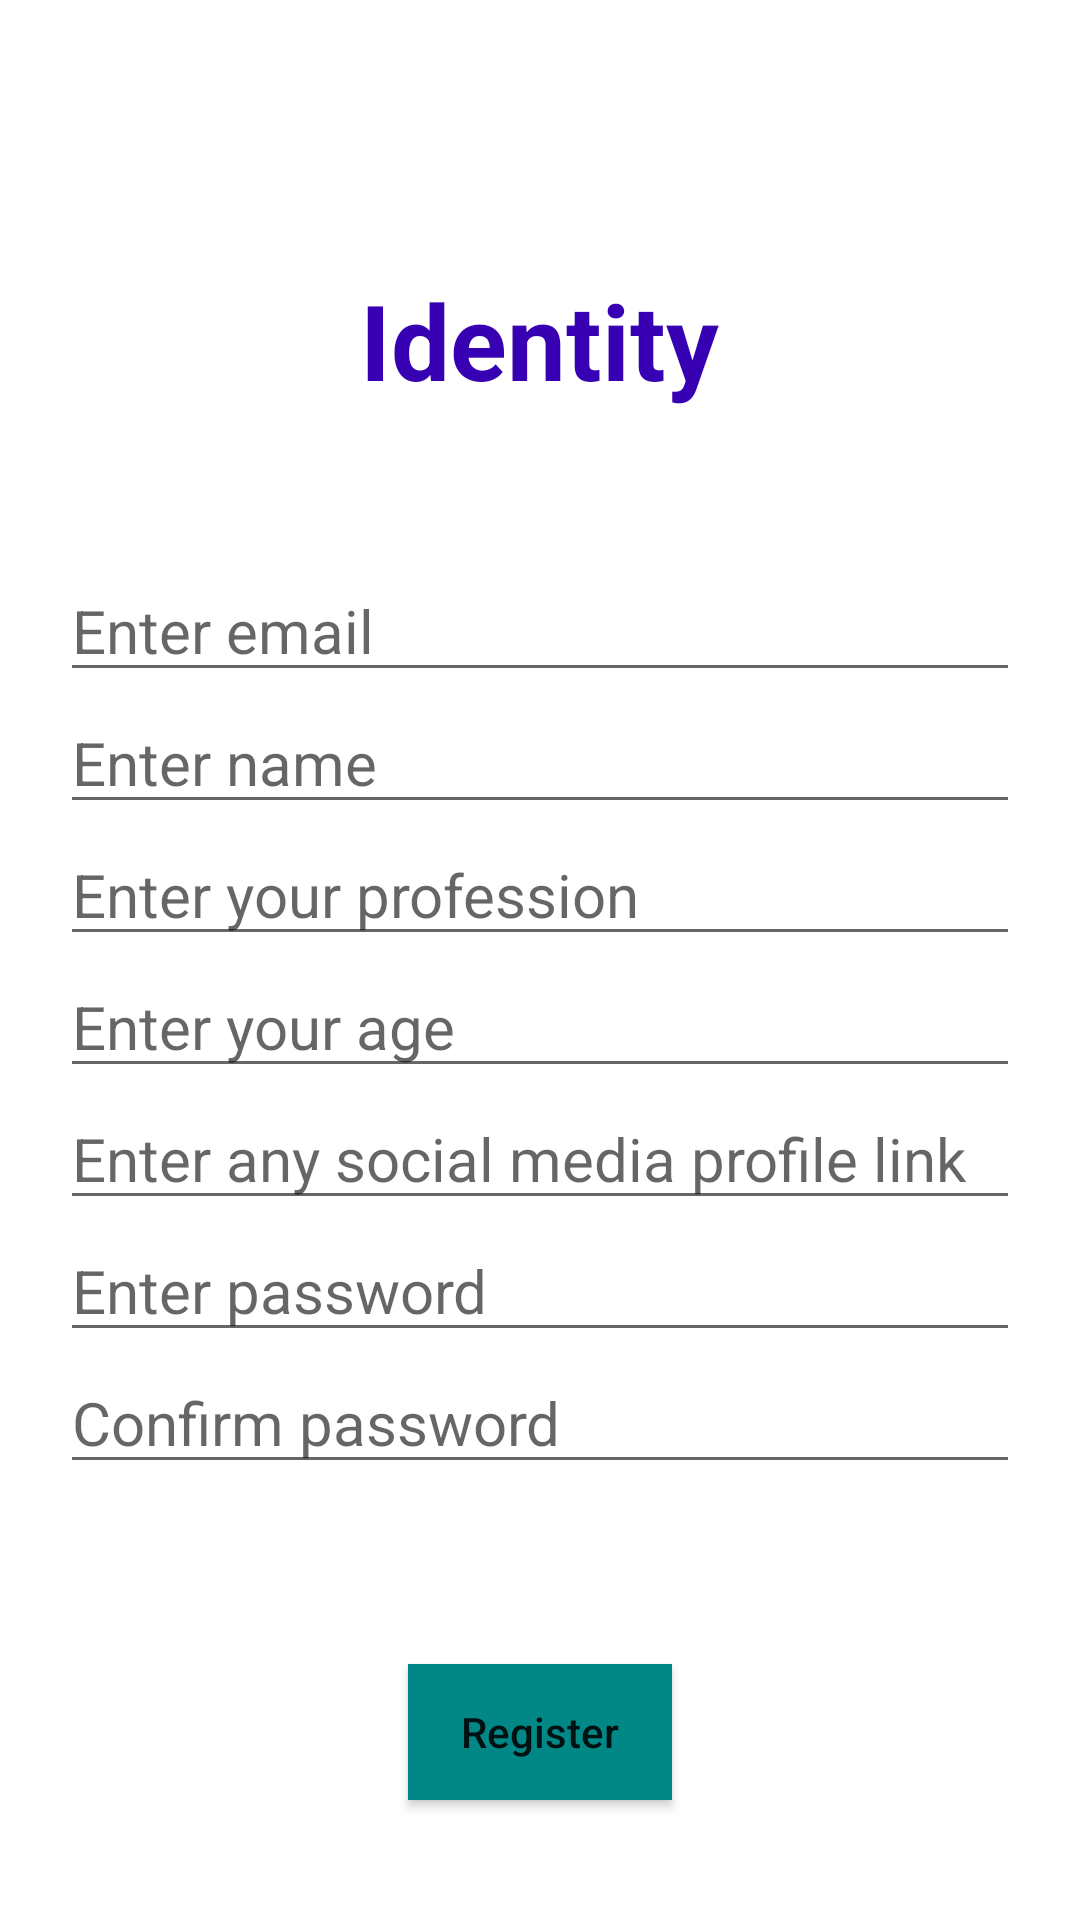

Layout XML and referenced resources for this Android screen:
<!-- AndroidManifest.xml: application theme Theme.Identity -->
<!-- res/layout/activity_register.xml -->
<?xml version="1.0" encoding="utf-8"?>
<RelativeLayout xmlns:android="http://schemas.android.com/apk/res/android"
    xmlns:app="http://schemas.android.com/apk/res-auto"
    xmlns:tools="http://schemas.android.com/tools"
    android:layout_width="match_parent"
    android:layout_height="match_parent"
    android:padding="20dp"
    >


    <TextView
        android:id="@+id/txtWelcome"
        android:layout_width="wrap_content"

        android:layout_height="wrap_content"

        android:layout_marginTop="50dp"
        android:layout_centerHorizontal="true"
        android:text="Identity"
        android:textColor="@color/purple_700"
        android:layout_marginBottom="30dp"
        android:textSize="35sp"
        android:padding="20sp"
        android:textStyle="bold" />

    <EditText
        android:id="@+id/emailReg"
        android:layout_width="match_parent"
        android:layout_height="wrap_content"
        android:layout_below="@id/txtWelcome"
        android:textSize="20sp"
        android:layout_centerInParent="true"
        android:inputType="textEmailAddress"
        android:hint="Enter email"
        android:autofillHints="true" />

    <EditText
        android:id="@+id/nameReg"
        android:layout_width="match_parent"
        android:layout_height="wrap_content"
        android:layout_below="@id/emailReg"
        android:layout_centerInParent="true"
        android:hint="Enter name"
        android:textSize="20sp" />

    <EditText
        android:id="@+id/profess"
        android:layout_width="match_parent"
        android:layout_height="wrap_content"
        android:layout_below="@id/nameReg"
        android:textSize="20sp"
        android:layout_centerInParent="true"
        android:hint="Enter your profession" />

    <EditText
        android:id="@+id/age"
        android:layout_width="match_parent"
        android:layout_height="wrap_content"
        android:layout_below="@id/profess"
        android:layout_centerInParent="true"
        android:hint="Enter your age"
        android:textSize="20sp" />
    <EditText
        android:id="@+id/fbLink"
        android:layout_width="match_parent"
        android:layout_height="wrap_content"
        android:layout_below="@id/age"
        android:layout_centerInParent="true"
        android:hint="Enter any social media profile link"
        android:textSize="20sp" />

    <EditText
        android:id="@+id/passReg"
        android:layout_width="match_parent"
        android:layout_height="wrap_content"
        android:layout_below="@id/fbLink"
        android:layout_centerInParent="true"

        android:hint="Enter password"
        android:inputType="textPassword"
        android:textSize="20dp" />

    <EditText
        android:id="@+id/passConf"
        android:layout_width="match_parent"
        android:layout_height="wrap_content"
        android:layout_below="@id/passReg"
        android:layout_centerInParent="true"

        android:hint="Confirm password"
        android:inputType="textPassword"
        android:textSize="20dp" />


    <Button
        android:id="@+id/btnReg"
        android:layout_width="wrap_content"
        android:layout_height="wrap_content"
        android:layout_below="@id/passConf"
        android:layout_centerHorizontal="true"
        android:layout_marginBottom="20dp"
        android:layout_marginTop="60dp"
        android:background="@color/teal_700"

        android:text="Register"
        android:textAllCaps="false"
        />

    <TextView
        android:id="@+id/txtRegWithGmail"
        android:layout_width="wrap_content"

        android:layout_height="wrap_content"

        android:layout_below="@id/btnReg"
        android:text="Register with gmail"
        android:textColor="#00020E"
        android:layout_marginBottom="20dp"
        android:textSize="17sp"

        />

    <TextView
        android:id="@+id/haveAcc"
        android:layout_width="wrap_content"

        android:layout_height="wrap_content"

        android:layout_below="@id/txtRegWithGmail"
        android:text="Already have an account?"
        android:textColor="@color/purple_700"
        android:layout_marginBottom="20dp"
        android:textSize="17sp"

        />




</RelativeLayout>
<!-- resources referenced by this layout -->
<resources>
  <style name="Theme.Identity" parent="Theme.MaterialComponents.DayNight.NoActionBar">
          
          <item name="colorPrimary">@color/purple_500</item>
          <item name="colorPrimaryVariant">@color/purple_700</item>
          <item name="colorOnPrimary">@color/white</item>
          
          <item name="colorSecondary">@color/teal_200</item>
          <item name="colorSecondaryVariant">@color/teal_700</item>
          <item name="colorOnSecondary">@color/black</item>
          
          <item name="android:statusBarColor" tools:targetApi="l">?attr/colorPrimaryVariant</item>
          
      </style>
  <!-- not gathered from this repository: default colours our renderer supplied (Android Studio template values) -->
  <color name="purple_500">#FF6200EE</color>
  <color name="purple_700">#FF3700B3</color>
  <color name="teal_200">#FF03DAC5</color>
  <color name="teal_700">#FF018786</color>
  <color name="black">#FF000000</color>
  <color name="white">#FFFFFFFF</color>
</resources>
